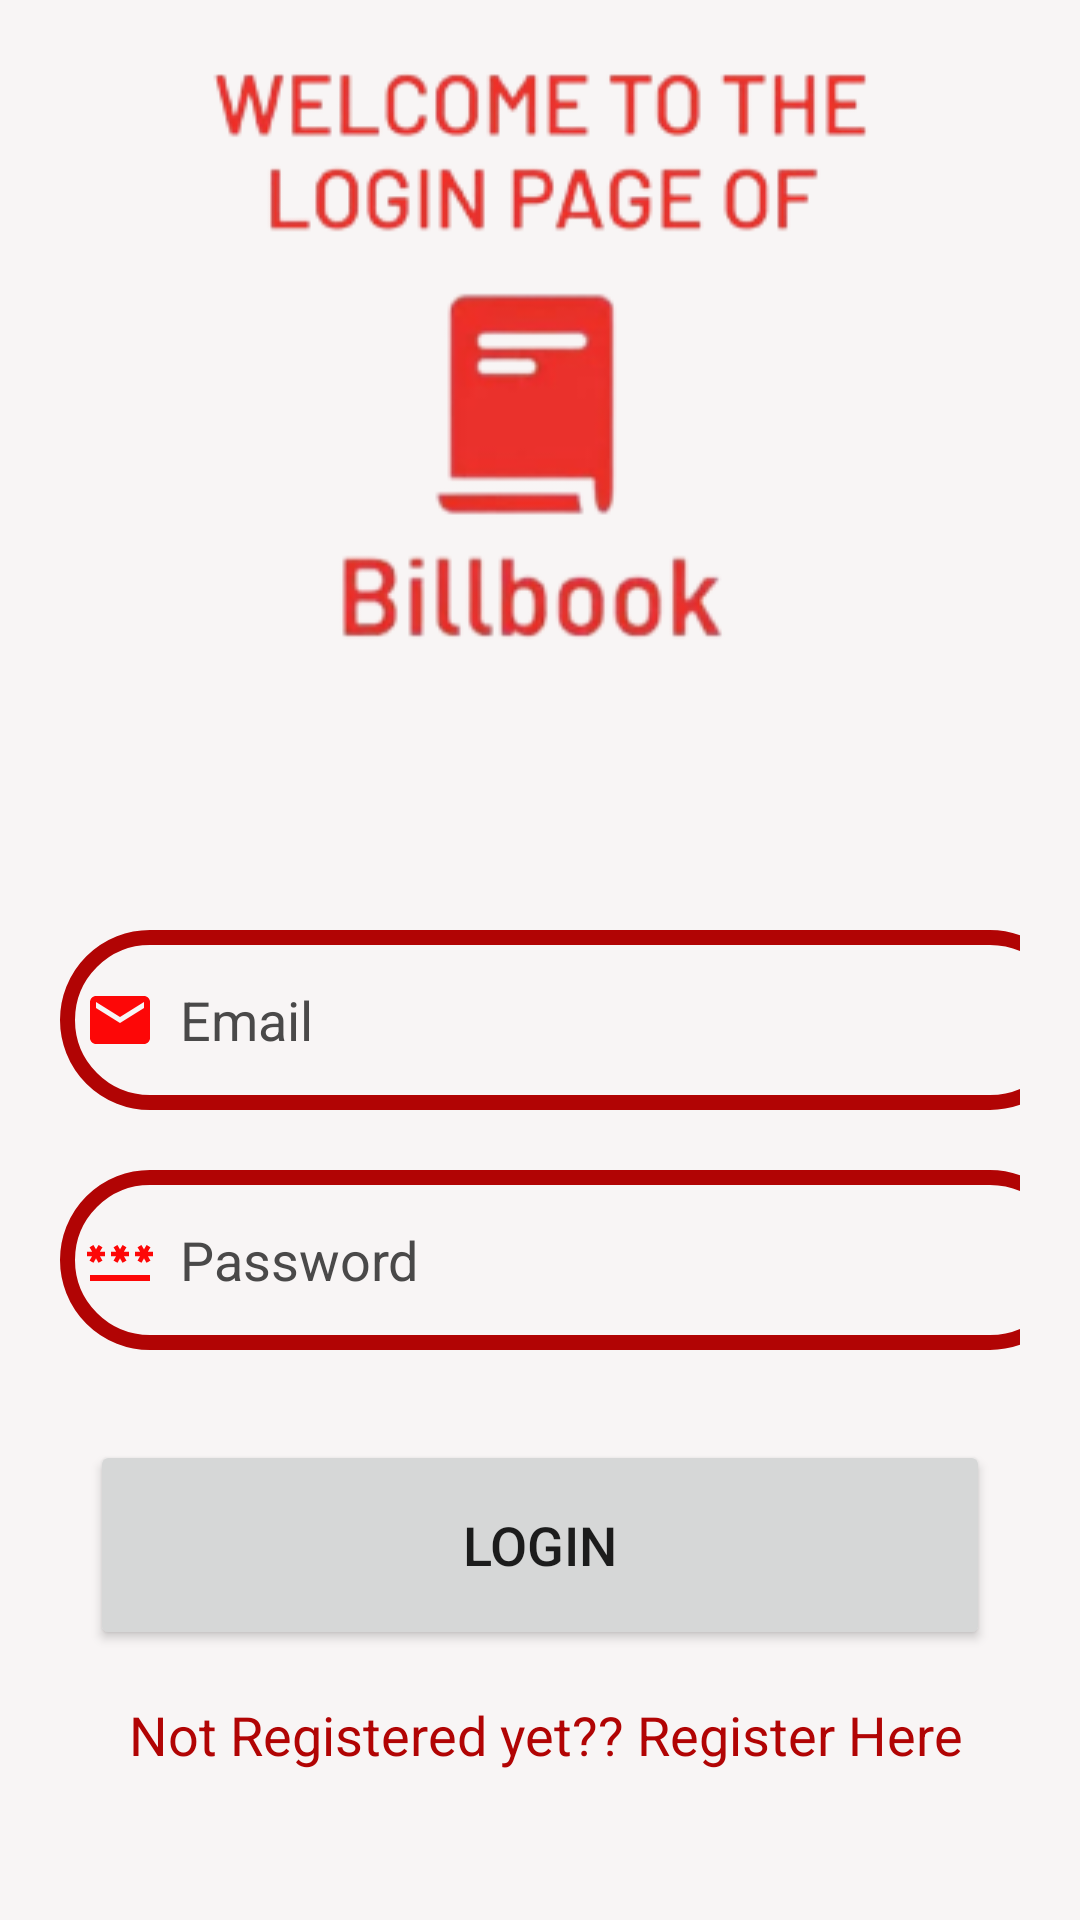

This screen was rendered from an Android layout file. Write that file and the resources it references.
<!-- AndroidManifest.xml: application theme Theme.MYAPP -->
<!-- res/layout/activity_login.xml -->
<?xml version="1.0" encoding="utf-8"?>
    <LinearLayout


        xmlns:android="http://schemas.android.com/apk/res/android"
        xmlns:app="http://schemas.android.com/apk/res-auto"
        xmlns:tools="http://schemas.android.com/tools"
        android:layout_width="match_parent"
        android:layout_height="match_parent"
        android:orientation="vertical"
android:background="@color/white"
        tools:context=".Login">

        <LinearLayout
            android:layout_width="match_parent"
            android:layout_height="match_parent"
            android:orientation="vertical"

            android:padding="20dp">
            <ImageView
                android:layout_width="wrap_content"
                android:layout_height="200dp"
                android:background="@drawable/loginbg"
                android:layout_gravity="center"
                android:layout_marginBottom="60dp"/>
            <EditText
                android:layout_width="340dp"
                android:layout_height="60dp"
                android:id="@+id/login_email"
                android:background="@drawable/red_border"
                android:layout_marginTop="30dp"
                android:textColor="@color/black"
                android:padding="8dp"
                android:textColorHint="#4A4949"
                android:hint="Email"
                android:drawableLeft="@drawable/baseline_email_24"
                android:drawablePadding="8dp"/>

            <EditText
                android:layout_width="340dp"
                android:layout_height="60dp"
                android:id="@+id/login_password"
                android:background="@drawable/red_border"
                android:layout_marginTop="20dp"
                android:padding="8dp"
                android:textColorHint="#4A4949"
                android:hint="Password"
                android:textColor="@color/black"
                android:inputType="textPassword"
                android:drawableLeft="@drawable/twotone_password_24"
                android:drawablePadding="8dp"/>










            <Button
                android:layout_width="300dp"
                android:layout_height="70dp"
                android:layout_gravity="center"
                android:layout_marginTop="30dp"
                android:id="@+id/login_button"
                android:textSize="18sp"
                android:text="Login"
                app:cornerRadius = "30dp"/>
            <TextView
                android:id="@+id/toSignup"
                android:layout_width="wrap_content"
                android:layout_height="wrap_content"
                android:layout_gravity="center"
                android:layout_marginTop="8dp"
                android:padding="8dp"
                android:text=" Not Registered yet?? Register Here"
                android:textColor="@color/red"
                android:textSize="18dp">


            </TextView>





        </LinearLayout>

    </LinearLayout>
<!-- resources referenced by this layout -->
<resources>
  <color name="black">#090909</color>
  <color name="red">#B10404</color>
  <color name="white">#F8F5F5</color>
  <!-- drawable baseline_email_24 (drawable) -->
  <vector android:height="24dp" android:tint="#FD0707"
      android:viewportHeight="24" android:viewportWidth="24"
      android:width="24dp" xmlns:android="http://schemas.android.com/apk/res/android">
      <path android:fillColor="@android:color/white" android:pathData="M20,4L4,4c-1.1,0 -1.99,0.9 -1.99,2L2,18c0,1.1 0.9,2 2,2h16c1.1,0 2,-0.9 2,-2L22,6c0,-1.1 -0.9,-2 -2,-2zM20,8l-8,5 -8,-5L4,6l8,5 8,-5v2z"/>
  </vector>
  <!-- drawable loginbg: png bitmap (drawable-v24, 33212 bytes) -->
  <!-- drawable red_border (drawable) -->
  <?xml version="1.0" encoding="utf-8"?>
  <shape xmlns:android="http://schemas.android.com/apk/res/android"
      android:shape="rectangle">
  
      <corners
          android:radius="30dp"/>
      <stroke
          android:color="@color/red"
          android:width="5dp"/>
  
      <solid
          android:color="@color/white"/>
  
  
  </shape>
  <!-- drawable twotone_password_24 (drawable) -->
  <vector android:height="24dp" android:tint="#FD0707"
      android:viewportHeight="24" android:viewportWidth="24"
      android:width="24dp" xmlns:android="http://schemas.android.com/apk/res/android">
      <path android:fillColor="@android:color/white" android:pathData="M2,17h20v2H2V17zM3.15,12.95L4,11.47l0.85,1.48l1.3,-0.75L5.3,10.72H7v-1.5H5.3l0.85,-1.47L4.85,7L4,8.47L3.15,7l-1.3,0.75L2.7,9.22H1v1.5h1.7L1.85,12.2L3.15,12.95zM9.85,12.2l1.3,0.75L12,11.47l0.85,1.48l1.3,-0.75l-0.85,-1.48H15v-1.5h-1.7l0.85,-1.47L12.85,7L12,8.47L11.15,7l-1.3,0.75l0.85,1.47H9v1.5h1.7L9.85,12.2zM23,9.22h-1.7l0.85,-1.47L20.85,7L20,8.47L19.15,7l-1.3,0.75l0.85,1.47H17v1.5h1.7l-0.85,1.48l1.3,0.75L20,11.47l0.85,1.48l1.3,-0.75l-0.85,-1.48H23V9.22z"/>
  </vector>
  <style name="Theme.MYAPP" parent="Theme.MaterialComponents.DayNight.NoActionBar">
          
          <item name="colorPrimary">@color/red</item>
          <item name="colorPrimaryVariant">@color/red</item>
          <item name="colorOnPrimary">@color/white</item>
          
          <item name="colorSecondary">@color/teal_200</item>
          <item name="colorSecondaryVariant">@color/teal_700</item>
          <item name="colorOnSecondary">@color/white</item>
          
          <item name="android:statusBarColor">?attr/colorPrimaryVariant</item>
          
      </style>
  <color name="teal_200">#FF03DAC5</color>
  <color name="teal_700">#FF018786</color>
</resources>
